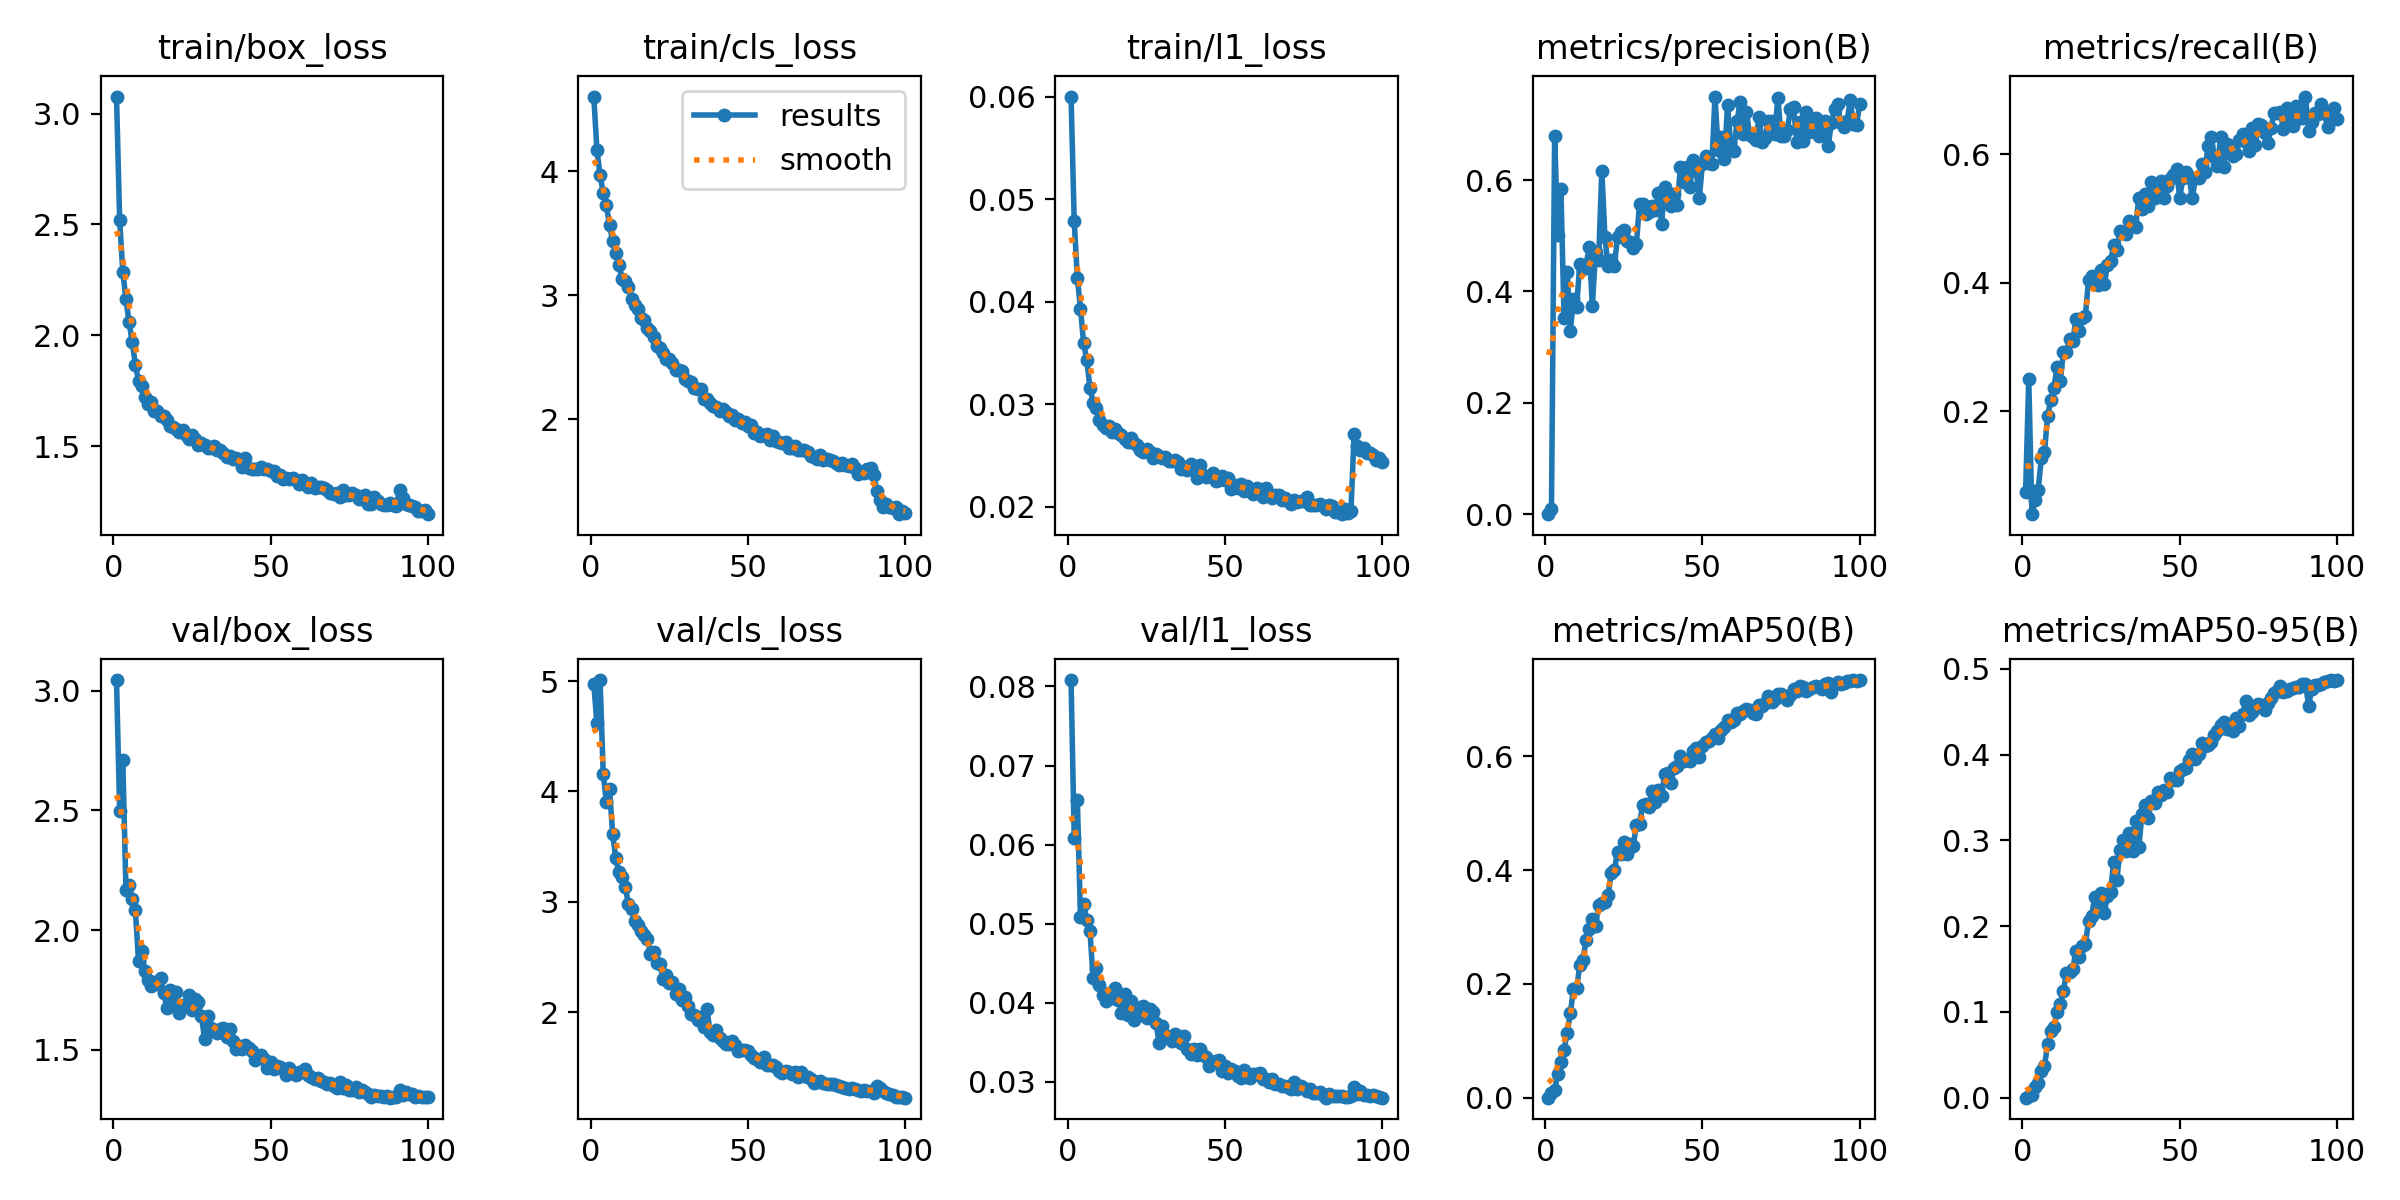

Source data for this figure (header and first rows):
epoch, time, train/box_loss, train/cls_loss, train/l1_loss, metrics/precision(B), metrics/recall(B), metrics/mAP50(B), metrics/mAP50-95(B), val/box_loss, val/cls_loss, val/l1_loss, lr/pg0, lr/pg1, lr/pg2
1, 32.94, 3.077, 4.603, 0.06004, 0.00017, 0.07461, 0.00014, 3e-05, 3.045, 4.977, 0.08081, 0.0003294, 0.0003294, 0.06739
2, 64.53, 2.519, 4.171, 0.04789, 0.01028, 0.2499, 0.00828, 0.00174, 2.498, 4.616, 0.06085, 0.0006561, 0.0006561, 0.03439
3, 96.28, 2.287, 3.969, 0.04233, 0.6798, 0.04, 0.01412, 0.0033, 2.712, 5.009, 0.06563, 0.0009763, 0.0009763, 0.001373
4, 128.4, 2.162, 3.826, 0.03934, 0.5017, 0.06227, 0.04146, 0.01224, 2.166, 4.161, 0.05085, 0.0009703, 0.0009703, 0.0009703
5, 160.8, 2.058, 3.724, 0.03594, 0.5846, 0.07823, 0.06218, 0.01757, 2.187, 3.907, 0.05249, 0.0009604, 0.0009604, 0.0009604
6, 192.8, 1.969, 3.568, 0.0343, 0.3529, 0.1268, 0.08432, 0.03057, 2.13, 4.022, 0.05043, 0.0009505, 0.0009505, 0.0009505
7, 224.6, 1.866, 3.435, 0.03161, 0.4352, 0.1365, 0.114, 0.03694, 2.082, 3.612, 0.04912, 0.0009406, 0.0009406, 0.0009406
8, 257.4, 1.795, 3.34, 0.03016, 0.3293, 0.193, 0.1487, 0.06208, 1.871, 3.392, 0.04308, 0.0009307, 0.0009307, 0.0009307
9, 292.2, 1.77, 3.247, 0.02964, 0.3872, 0.2178, 0.1908, 0.07749, 1.915, 3.266, 0.04441, 0.0009208, 0.0009208, 0.0009208
10, 325.7, 1.721, 3.131, 0.02851, 0.3718, 0.2366, 0.1923, 0.08252, 1.828, 3.228, 0.04226, 0.0009109, 0.0009109, 0.0009109
11, 359.1, 1.691, 3.112, 0.02793, 0.4501, 0.2692, 0.2326, 0.09953, 1.792, 3.136, 0.04103, 0.000901, 0.000901, 0.000901
12, 392.8, 1.697, 3.069, 0.02772, 0.4403, 0.2467, 0.2418, 0.1087, 1.766, 2.979, 0.04016, 0.0008911, 0.0008911, 0.0008911
13, 426.7, 1.659, 2.967, 0.02791, 0.4479, 0.2919, 0.2777, 0.1248, 1.782, 2.934, 0.04128, 0.0008812, 0.0008812, 0.0008812
14, 461.4, 1.656, 2.917, 0.02727, 0.479, 0.2919, 0.2963, 0.145, 1.774, 2.826, 0.04062, 0.0008713, 0.0008713, 0.0008713
15, 494.4, 1.634, 2.889, 0.02758, 0.3743, 0.3125, 0.3146, 0.1464, 1.8, 2.789, 0.04191, 0.0008614, 0.0008614, 0.0008614
16, 527.2, 1.635, 2.814, 0.02724, 0.4718, 0.3096, 0.3016, 0.1506, 1.737, 2.738, 0.04034, 0.0008515, 0.0008515, 0.0008515
17, 559.9, 1.619, 2.798, 0.02696, 0.4572, 0.3433, 0.3386, 0.1705, 1.676, 2.698, 0.03871, 0.0008416, 0.0008416, 0.0008416
18, 592.6, 1.592, 2.733, 0.02659, 0.6168, 0.3248, 0.3424, 0.1643, 1.751, 2.663, 0.04108, 0.0008317, 0.0008317, 0.0008317
19, 624.9, 1.587, 2.712, 0.02632, 0.4974, 0.3454, 0.3435, 0.1763, 1.689, 2.527, 0.03838, 0.0008218, 0.0008218, 0.0008218
20, 657.7, 1.579, 2.664, 0.02671, 0.4453, 0.3476, 0.3558, 0.1789, 1.743, 2.545, 0.04026, 0.0008119, 0.0008119, 0.0008119
21, 690.7, 1.562, 2.595, 0.02619, 0.4568, 0.4044, 0.395, 0.2054, 1.652, 2.444, 0.03777, 0.000802, 0.000802, 0.000802
22, 724.5, 1.57, 2.571, 0.02605, 0.446, 0.4104, 0.4002, 0.2123, 1.685, 2.436, 0.03875, 0.0007921, 0.0007921, 0.0007921
23, 757.1, 1.549, 2.531, 0.02552, 0.4982, 0.3999, 0.4317, 0.2334, 1.685, 2.301, 0.03844, 0.0007822, 0.0007822, 0.0007822
24, 789.5, 1.532, 2.483, 0.02534, 0.5075, 0.397, 0.4285, 0.2193, 1.73, 2.332, 0.03953, 0.0007723, 0.0007723, 0.0007723
25, 821.8, 1.549, 2.488, 0.02559, 0.5104, 0.42, 0.4489, 0.2382, 1.667, 2.266, 0.03807, 0.0007624, 0.0007624, 0.0007624
26, 854.1, 1.53, 2.45, 0.02531, 0.4904, 0.398, 0.428, 0.2151, 1.712, 2.269, 0.03917, 0.0007525, 0.0007525, 0.0007525
27, 886.1, 1.503, 2.399, 0.0248, 0.4885, 0.427, 0.4459, 0.235, 1.701, 2.163, 0.0388, 0.0007426, 0.0007426, 0.0007426
28, 919.2, 1.512, 2.396, 0.02516, 0.4781, 0.4341, 0.4431, 0.24, 1.64, 2.209, 0.03745, 0.0007327, 0.0007327, 0.0007327
29, 953.1, 1.505, 2.388, 0.02493, 0.4853, 0.4581, 0.4784, 0.2747, 1.546, 2.105, 0.03491, 0.0007228, 0.0007228, 0.0007228
30, 986.4, 1.493, 2.321, 0.02474, 0.5579, 0.4512, 0.4813, 0.2535, 1.641, 2.134, 0.03703, 0.0007129, 0.0007129, 0.0007129
31, 1019, 1.493, 2.308, 0.02482, 0.557, 0.48, 0.5141, 0.2889, 1.592, 2.055, 0.03591, 0.000703, 0.000703, 0.000703
32, 1051, 1.498, 2.301, 0.02447, 0.5399, 0.4788, 0.5162, 0.2998, 1.578, 1.983, 0.03569, 0.0006931, 0.0006931, 0.0006931
33, 1084, 1.482, 2.253, 0.02449, 0.5424, 0.4758, 0.5102, 0.2873, 1.569, 1.974, 0.0351, 0.0006832, 0.0006832, 0.0006832
34, 1116, 1.483, 2.248, 0.02459, 0.5535, 0.4955, 0.5393, 0.3088, 1.585, 1.932, 0.03601, 0.0006733, 0.0006733, 0.0006733
35, 1148, 1.469, 2.244, 0.02433, 0.5464, 0.4922, 0.5204, 0.2877, 1.59, 1.959, 0.03574, 0.0006634, 0.0006634, 0.0006634
36, 1180, 1.451, 2.163, 0.02372, 0.5759, 0.4874, 0.5414, 0.323, 1.553, 1.868, 0.03484, 0.0006535, 0.0006535, 0.0006535
37, 1214, 1.453, 2.164, 0.02392, 0.5214, 0.5324, 0.5306, 0.2921, 1.588, 2.023, 0.03574, 0.0006436, 0.0006436, 0.0006436
38, 1247, 1.44, 2.135, 0.02361, 0.587, 0.5155, 0.5686, 0.3306, 1.536, 1.816, 0.03415, 0.0006337, 0.0006337, 0.0006337
39, 1279, 1.445, 2.108, 0.02421, 0.566, 0.5375, 0.57, 0.3416, 1.503, 1.794, 0.03355, 0.0006238, 0.0006238, 0.0006238
40, 1311, 1.438, 2.1, 0.02366, 0.5527, 0.5193, 0.5526, 0.3256, 1.517, 1.84, 0.03414, 0.0006139, 0.0006139, 0.0006139
41, 1344, 1.406, 2.069, 0.02278, 0.5756, 0.5564, 0.5794, 0.3463, 1.503, 1.761, 0.03341, 0.000604, 0.000604, 0.000604
42, 1377, 1.444, 2.081, 0.02411, 0.5553, 0.5325, 0.5823, 0.3431, 1.521, 1.737, 0.03408, 0.0005941, 0.0005941, 0.0005941
43, 1409, 1.402, 2.057, 0.02306, 0.6234, 0.5505, 0.5995, 0.3566, 1.506, 1.712, 0.03338, 0.0005842, 0.0005842, 0.0005842
44, 1441, 1.396, 2.022, 0.02289, 0.5972, 0.5581, 0.5917, 0.3528, 1.495, 1.706, 0.03313, 0.0005743, 0.0005743, 0.0005743
45, 1473, 1.395, 2.032, 0.02298, 0.6238, 0.5319, 0.593, 0.3581, 1.459, 1.741, 0.03199, 0.0005644, 0.0005644, 0.0005644
46, 1507, 1.395, 1.995, 0.02333, 0.5873, 0.5502, 0.5923, 0.3565, 1.466, 1.702, 0.03254, 0.0005545, 0.0005545, 0.0005545
47, 1539, 1.405, 2, 0.02249, 0.6363, 0.5618, 0.6089, 0.3724, 1.476, 1.648, 0.03262, 0.0005446, 0.0005446, 0.0005446
48, 1571, 1.395, 1.971, 0.02265, 0.6172, 0.567, 0.615, 0.37, 1.459, 1.658, 0.0328, 0.0005347, 0.0005347, 0.0005347
49, 1603, 1.397, 1.974, 0.02303, 0.5679, 0.5765, 0.5984, 0.3697, 1.425, 1.66, 0.03141, 0.0005248, 0.0005248, 0.0005248
50, 1636, 1.386, 1.945, 0.02259, 0.6293, 0.5316, 0.6179, 0.3807, 1.448, 1.647, 0.03204, 0.0005149, 0.0005149, 0.0005149
51, 1668, 1.388, 1.955, 0.02284, 0.643, 0.563, 0.6247, 0.3831, 1.419, 1.61, 0.03107, 0.000505, 0.000505, 0.000505
52, 1700, 1.363, 1.889, 0.02176, 0.6298, 0.572, 0.6263, 0.384, 1.433, 1.584, 0.03155, 0.0004951, 0.0004951, 0.0004951
53, 1733, 1.371, 1.9, 0.0221, 0.6291, 0.5648, 0.6326, 0.3931, 1.427, 1.571, 0.03134, 0.0004852, 0.0004852, 0.0004852
54, 1767, 1.351, 1.863, 0.02182, 0.75, 0.5319, 0.6397, 0.4001, 1.417, 1.549, 0.0307, 0.0004753, 0.0004753, 0.0004753
55, 1799, 1.358, 1.876, 0.02222, 0.6549, 0.5628, 0.6326, 0.3942, 1.394, 1.59, 0.03043, 0.0004654, 0.0004654, 0.0004654
56, 1831, 1.35, 1.877, 0.02154, 0.6767, 0.5628, 0.6452, 0.4001, 1.425, 1.524, 0.03151, 0.0004555, 0.0004555, 0.0004555
57, 1863, 1.356, 1.833, 0.02202, 0.6372, 0.5841, 0.652, 0.414, 1.402, 1.518, 0.03065, 0.0004456, 0.0004456, 0.0004456
58, 1895, 1.347, 1.868, 0.02149, 0.7354, 0.5717, 0.6635, 0.4097, 1.393, 1.516, 0.03047, 0.0004357, 0.0004357, 0.0004357
59, 1926, 1.33, 1.825, 0.02122, 0.6583, 0.6129, 0.6599, 0.4106, 1.406, 1.506, 0.03096, 0.0004258, 0.0004258, 0.0004258
60, 1958, 1.348, 1.813, 0.02187, 0.652, 0.6264, 0.663, 0.4151, 1.408, 1.468, 0.03095, 0.0004159, 0.0004159, 0.0004159
... 40 more rows
